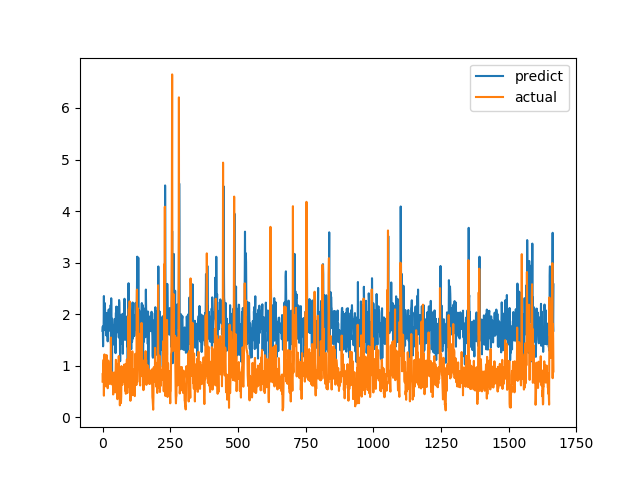

Source data for this figure (header and first rows):
predict, actual
1.676, 0.6915
1.762, 0.8558
1.376, 0.7094
1.688, 1.015
1.779, 1.116
2.351, 0.4183
1.69, 1.002
2.016, 1.219
2.217, 1.143
2.119, 0.6528
1.914, 0.6747
1.865, 0.601
1.763, 0.6695
1.887, 0.6538
1.586, 0.7814
1.964, 1.206
2.023, 0.8469
1.931, 0.8286
1.61, 0.6482
1.473, 0.5624
1.663, 0.7183
1.892, 1.1
2.059, 0.9542
2.091, 0.729
1.935, 0.6694
2.004, 0.8631
1.68, 0.6465
1.889, 0.8223
1.738, 0.9236
1.911, 0.8301
2.177, 1.067
1.431, 1.546
2.309, 0.6827
1.624, 0.6386
1.694, 0.6464
0.875, 0.6881
1.911, 0.7274
1.819, 0.65
1.711, 0.8694
1.694, 0.4409
1.53, 0.4519
1.604, 0.7575
1.586, 0.4952
1.405, 0.6851
1.72, 0.7244
1.786, 0.8654
1.756, 0.74
1.911, 0.8071
1.243, 0.8204
2.019, 1.114
2.042, 1.109
2.147, 0.4751
1.793, 1.039
1.939, 0.9458
1.649, 0.7878
1.827, 0.3505
1.817, 0.9368
1.802, 0.9868
2.143, 0.647
1.924, 1.03
... 1,606 more rows
